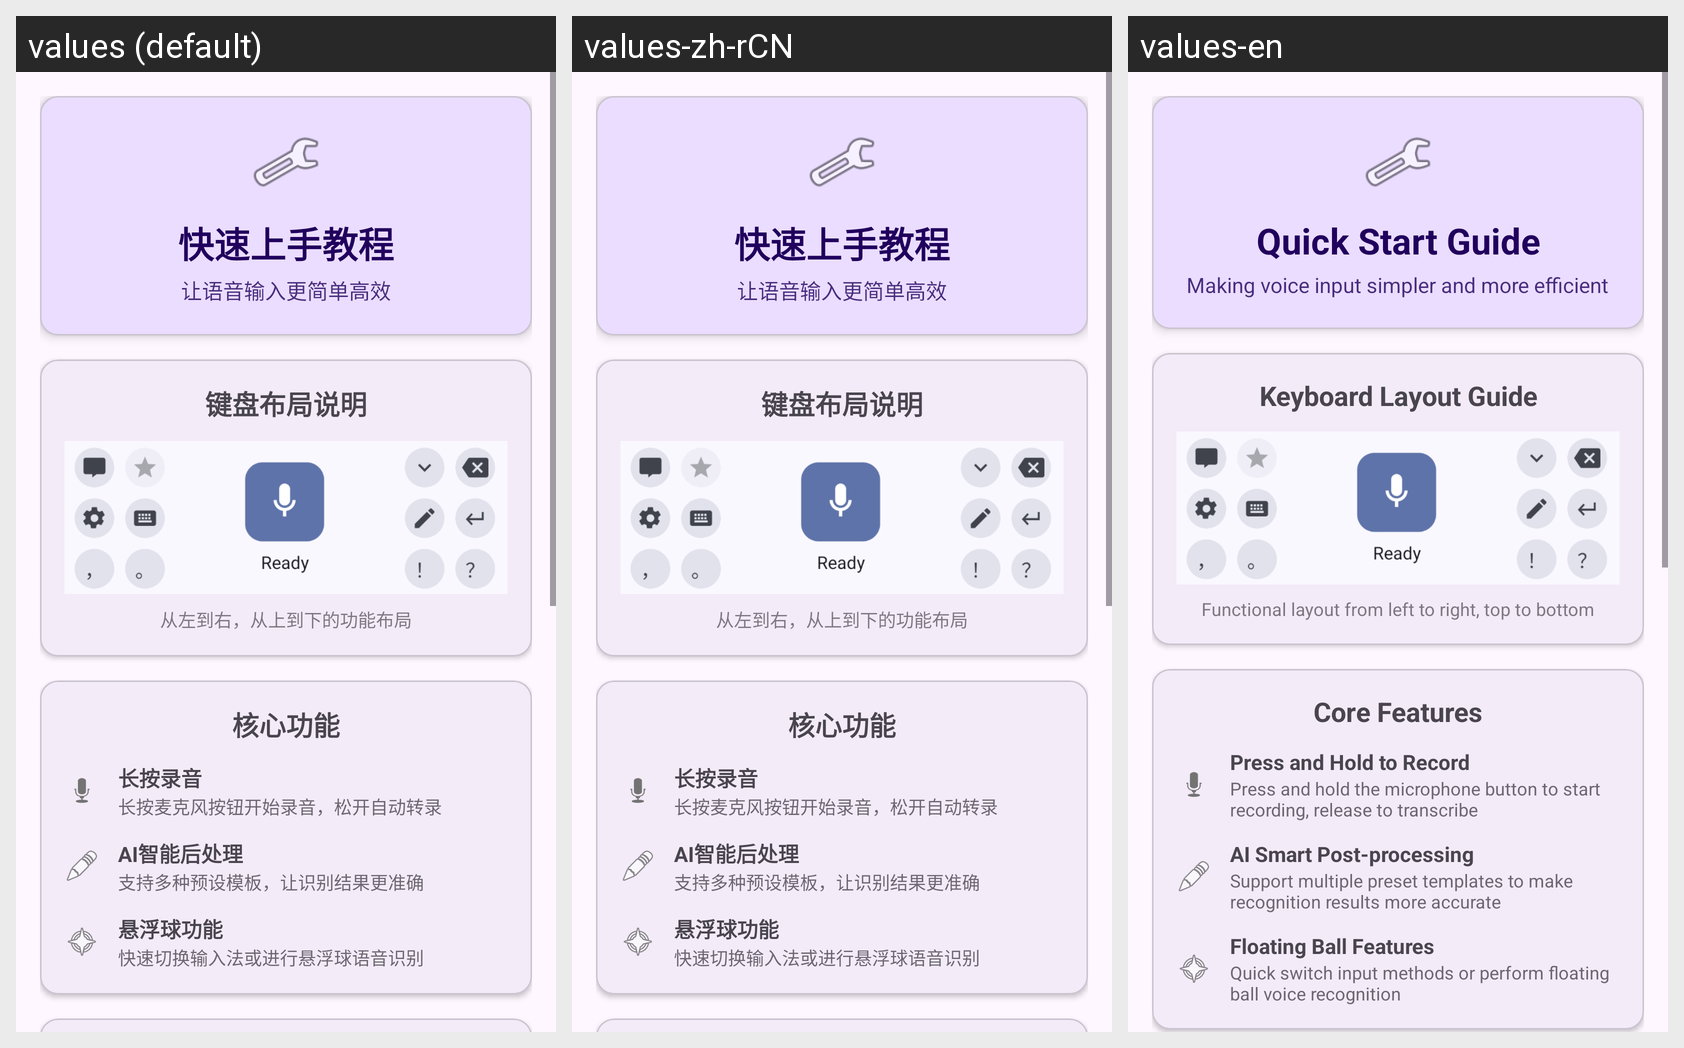

The same Android screen rendered under several of its app's locales, left to right. List the strings drawn on it with the default value and each locale's translation.
Android screen res/layout/dialog_guide.xml rendered under 3 locales, left to right: values (default), values-zh-rCN, values-en. Device: Nexus 5 (rendered at 1080×1920; each locale shown at half size, 540×960, under a caption strip naming it); theme Theme.ASRKeyboard.
Strings drawn on this screen, with the default value and each locale's value (text and hints the layout hard-codes, and strings that could not be matched under every locale, appear in the picture but are not listed):

title_quick_guide
  values: 快速上手教程
  values-zh-rCN: 快速上手教程
  values-en: Quick Start Guide

guide_subtitle
  values: 让语音输入更简单高效
  values-zh-rCN: 让语音输入更简单高效
  values-en: Making voice input simpler and more efficient

guide_keyboard_layout_title
  values: 键盘布局说明
  values-zh-rCN: 键盘布局说明
  values-en: Keyboard Layout Guide

guide_keyboard_layout_desc
  values: 从左到右，从上到下的功能布局
  values-zh-rCN: 从左到右，从上到下的功能布局
  values-en: Functional layout from left to right, top to bottom

guide_core_features_title
  values: 核心功能
  values-zh-rCN: 核心功能
  values-en: Core Features

guide_long_press_title
  values: 长按录音
  values-zh-rCN: 长按录音
  values-en: Press and Hold to Record

guide_long_press_desc
  values: 长按麦克风按钮开始录音，松开自动转录
  values-zh-rCN: 长按麦克风按钮开始录音，松开自动转录
  values-en: Press and hold the microphone button to start recording, release to transcribe

guide_ai_processing_title
  values: AI智能后处理
  values-zh-rCN: AI智能后处理
  values-en: AI Smart Post-processing

guide_ai_processing_desc
  values: 支持多种预设模板，让识别结果更准确
  values-zh-rCN: 支持多种预设模板，让识别结果更准确
  values-en: Support multiple preset templates to make recognition results more accurate

guide_floating_title
  values: 悬浮球功能
  values-zh-rCN: 悬浮球功能
  values-en: Floating Ball Features

guide_floating_desc
  values: 快速切换输入法或进行悬浮球语音识别
  values-zh-rCN: 快速切换输入法或进行悬浮球语音识别
  values-en: Quick switch input methods or perform floating ball voice recognition
